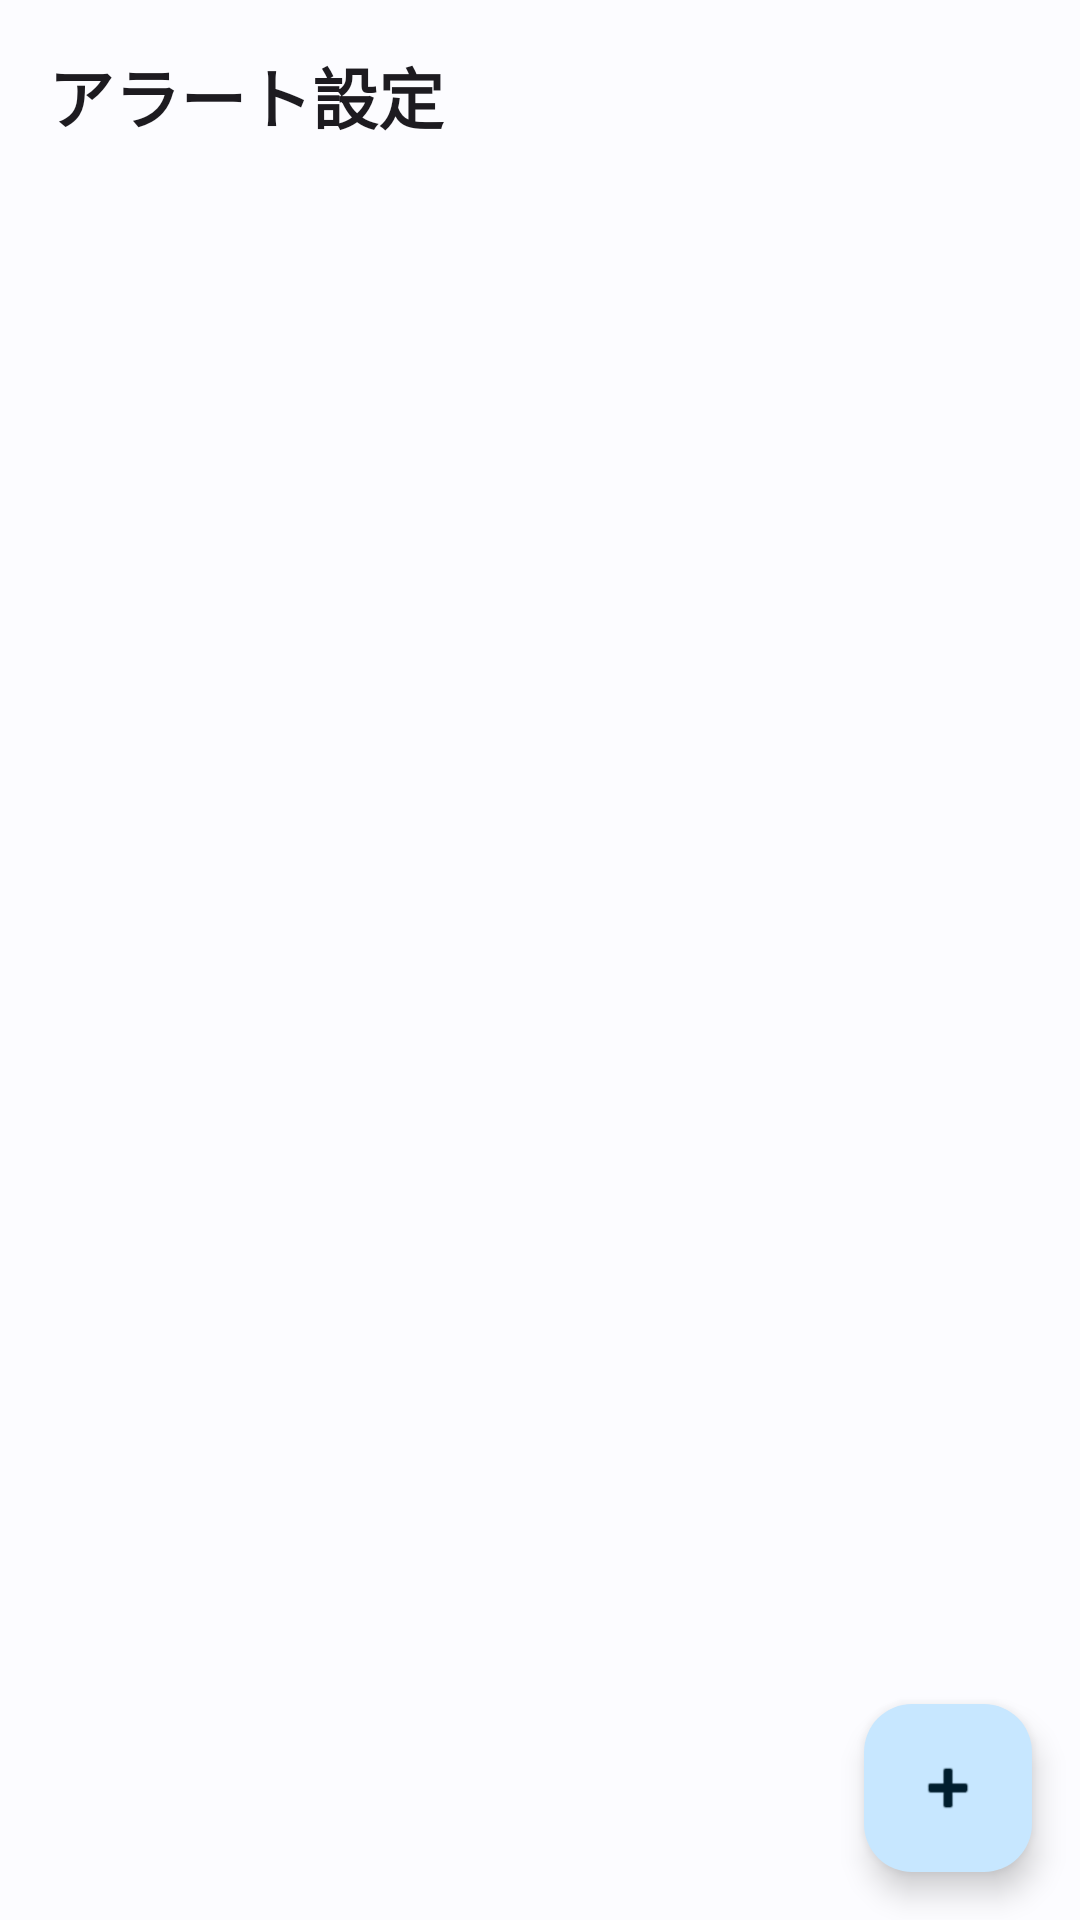

Reconstruct the res/layout file that produces this screen, plus the resources it refers to.
<!-- AndroidManifest.xml: application theme Theme.screen_app_u22 -->
<!-- res/layout/activity_alert_settings.xml -->
<?xml version="1.0" encoding="utf-8"?>
<androidx.coordinatorlayout.widget.CoordinatorLayout xmlns:android="http://schemas.android.com/apk/res/android"
    xmlns:app="http://schemas.android.com/apk/res-auto"
    xmlns:tools="http://schemas.android.com/tools"
    android:layout_width="match_parent"
    android:layout_height="match_parent"
    tools:context=".AlertSettingsActivity">

    <com.google.android.material.appbar.AppBarLayout
        android:layout_width="match_parent"
        android:layout_height="wrap_content">

        <com.google.android.material.appbar.MaterialToolbar
            android:id="@+id/toolbar"
            android:layout_width="match_parent"
            android:layout_height="?attr/actionBarSize"
            app:title="アラート設定"
            app:navigationIcon="@drawable/ic_arrow_back_24" />
    </com.google.android.material.appbar.AppBarLayout>

    <androidx.recyclerview.widget.RecyclerView
        android:id="@+id/recyclerView"
        android:layout_width="match_parent"
        android:layout_height="match_parent"
        app:layout_behavior="@string/appbar_scrolling_view_behavior"
        tools:listitem="@layout/item_alert_setting" />

    <TextView
        android:id="@+id/emptyView"
        android:layout_width="wrap_content"
        android:layout_height="wrap_content"
        android:text="設定済みのアラートはありません。\n右下のボタンから追加してください。"
        android:layout_gravity="center"
        android:gravity="center"
        android:textAppearance="?attr/textAppearanceBodyLarge"
        android:visibility="gone"/>

    <com.google.android.material.floatingactionbutton.FloatingActionButton
        android:id="@+id/fab"
        android:layout_width="wrap_content"
        android:layout_height="wrap_content"
        android:layout_gravity="bottom|end"
        android:layout_margin="16dp"
        android:contentDescription="アラートを追加"
        app:srcCompat="@android:drawable/ic_input_add" />
    

</androidx.coordinatorlayout.widget.CoordinatorLayout>
<!-- res/layout/item_alert_setting.xml (included above) -->
<?xml version="1.0" encoding="utf-8"?>
<com.google.android.material.card.MaterialCardView xmlns:android="http://schemas.android.com/apk/res/android"
    xmlns:app="http://schemas.android.com/apk/res-auto"
    xmlns:tools="http://schemas.android.com/tools"
    android:layout_width="match_parent"
    android:layout_height="wrap_content"
    android:layout_marginStart="16dp"
    android:layout_marginEnd="16dp"
    android:layout_marginTop="8dp"
    android:layout_marginBottom="8dp">

    <LinearLayout
        android:layout_width="match_parent"
        android:layout_height="wrap_content"
        android:gravity="center_vertical"
        android:orientation="horizontal"
        android:padding="16dp">

        <ImageView
            android:id="@+id/appIcon"
            android:layout_width="40dp"
            android:layout_height="40dp"
            tools:src="@mipmap/ic_launcher_round" />

        <LinearLayout
            android:layout_width="0dp"
            android:layout_height="wrap_content"
            android:layout_marginStart="16dp"
            android:layout_weight="1"
            android:orientation="vertical">

            <TextView
                android:id="@+id/appName"
                android:layout_width="wrap_content"
                android:layout_height="wrap_content"
                android:textAppearance="?attr/textAppearanceTitleMedium"
                tools:text="アプリ名" />

            <TextView
                android:id="@+id/limitTime"
                android:layout_width="wrap_content"
                android:layout_height="wrap_content"
                android:textAppearance="?attr/textAppearanceBodyMedium"
                android:textColor="?attr/colorPrimary"
                tools:text="上限: 60分" />
        </LinearLayout>

        <ImageButton
            android:id="@+id/deleteButton"
            android:layout_width="48dp"
            android:layout_height="48dp"
            android:background="?attr/selectableItemBackgroundBorderless"
            android:contentDescription="削除"
            android:src="@drawable/ic_delete_24"
            app:tint="?attr/colorOnSurfaceVariant" />
    </LinearLayout>
</com.google.android.material.card.MaterialCardView>
<!-- resources referenced by this layout -->
<resources>
  <style name="Theme.screen_app_u22" parent="Base.Theme.screen_app_u22" />
  <color name="md_theme_primary">#00658E</color>
  <color name="md_theme_onPrimary">#FFFFFF</color>
  <color name="md_theme_primaryContainer">#C7E7FF</color>
  <color name="md_theme_onPrimaryContainer">#001E2E</color>
  <color name="md_theme_secondary">#4F616E</color>
  <color name="md_theme_onSecondary">#FFFFFF</color>
  <color name="md_theme_secondaryContainer">#D2E5F5</color>
  <color name="md_theme_onSecondaryContainer">#0B1D29</color>
  <color name="md_theme_tertiary">#64597B</color>
  <color name="md_theme_onTertiary">#FFFFFF</color>
  <color name="md_theme_tertiaryContainer">#EADDFF</color>
  <color name="md_theme_onTertiaryContainer">#1F1635</color>
  <color name="md_theme_error">#BA1A1A</color>
  <color name="md_theme_onError">#FFFFFF</color>
  <color name="md_theme_errorContainer">#FFDAD6</color>
  <color name="md_theme_onErrorContainer">#410002</color>
  <color name="md_theme_background">#FCFCFF</color>
  <color name="md_theme_onBackground">#191C1E</color>
  <color name="md_theme_surface">#FCFCFF</color>
  <color name="md_theme_onSurface">#191C1E</color>
  <color name="md_theme_surfaceVariant">#DDE3EA</color>
  <color name="md_theme_onSurfaceVariant">#41484D</color>
  <color name="md_theme_outline">#71787E</color>
  <color name="md_theme_inverseOnSurface">#F0F1F3</color>
  <color name="md_theme_inverseSurface">#2E3133</color>
  <color name="md_theme_inversePrimary">#86CFFF</color>
  <style name="TextAppearance.App.HeadlineLarge" parent="TextAppearance.Material3.HeadlineLarge" />
  <style name="TextAppearance.App.HeadlineMedium" parent="TextAppearance.Material3.HeadlineMedium" />
  <style name="TextAppearance.App.TitleLarge" parent="TextAppearance.Material3.TitleLarge">
          <item name="android:textStyle">bold</item>
      </style>
  <style name="TextAppearance.App.TitleMedium" parent="TextAppearance.Material3.TitleMedium" />
  <style name="TextAppearance.App.BodyLarge" parent="TextAppearance.Material3.BodyLarge" />
  <style name="TextAppearance.App.BodyMedium" parent="TextAppearance.Material3.BodyMedium" />
  <style name="TextAppearance.App.LabelLarge" parent="TextAppearance.Material3.LabelLarge" />
  <style name="ShapeAppearance.App.SmallComponent" parent="ShapeAppearance.Material3.SmallComponent">
          <item name="cornerSize">8dp</item>
      </style>
  <style name="ShapeAppearance.App.MediumComponent" parent="ShapeAppearance.Material3.MediumComponent">
          <item name="cornerSize">12dp</item>
      </style>
  <style name="ShapeAppearance.App.LargeComponent" parent="ShapeAppearance.Material3.LargeComponent">
          <item name="cornerSize">16dp</item>
      </style>
  <style name="Widget.App.Button" parent="Widget.Material3.Button">
          <item name="android:paddingTop">12dp</item>
          <item name="android:paddingBottom">12dp</item>
          <item name="shapeAppearance">@style/ShapeAppearance.App.MediumComponent</item>
      </style>
</resources>
